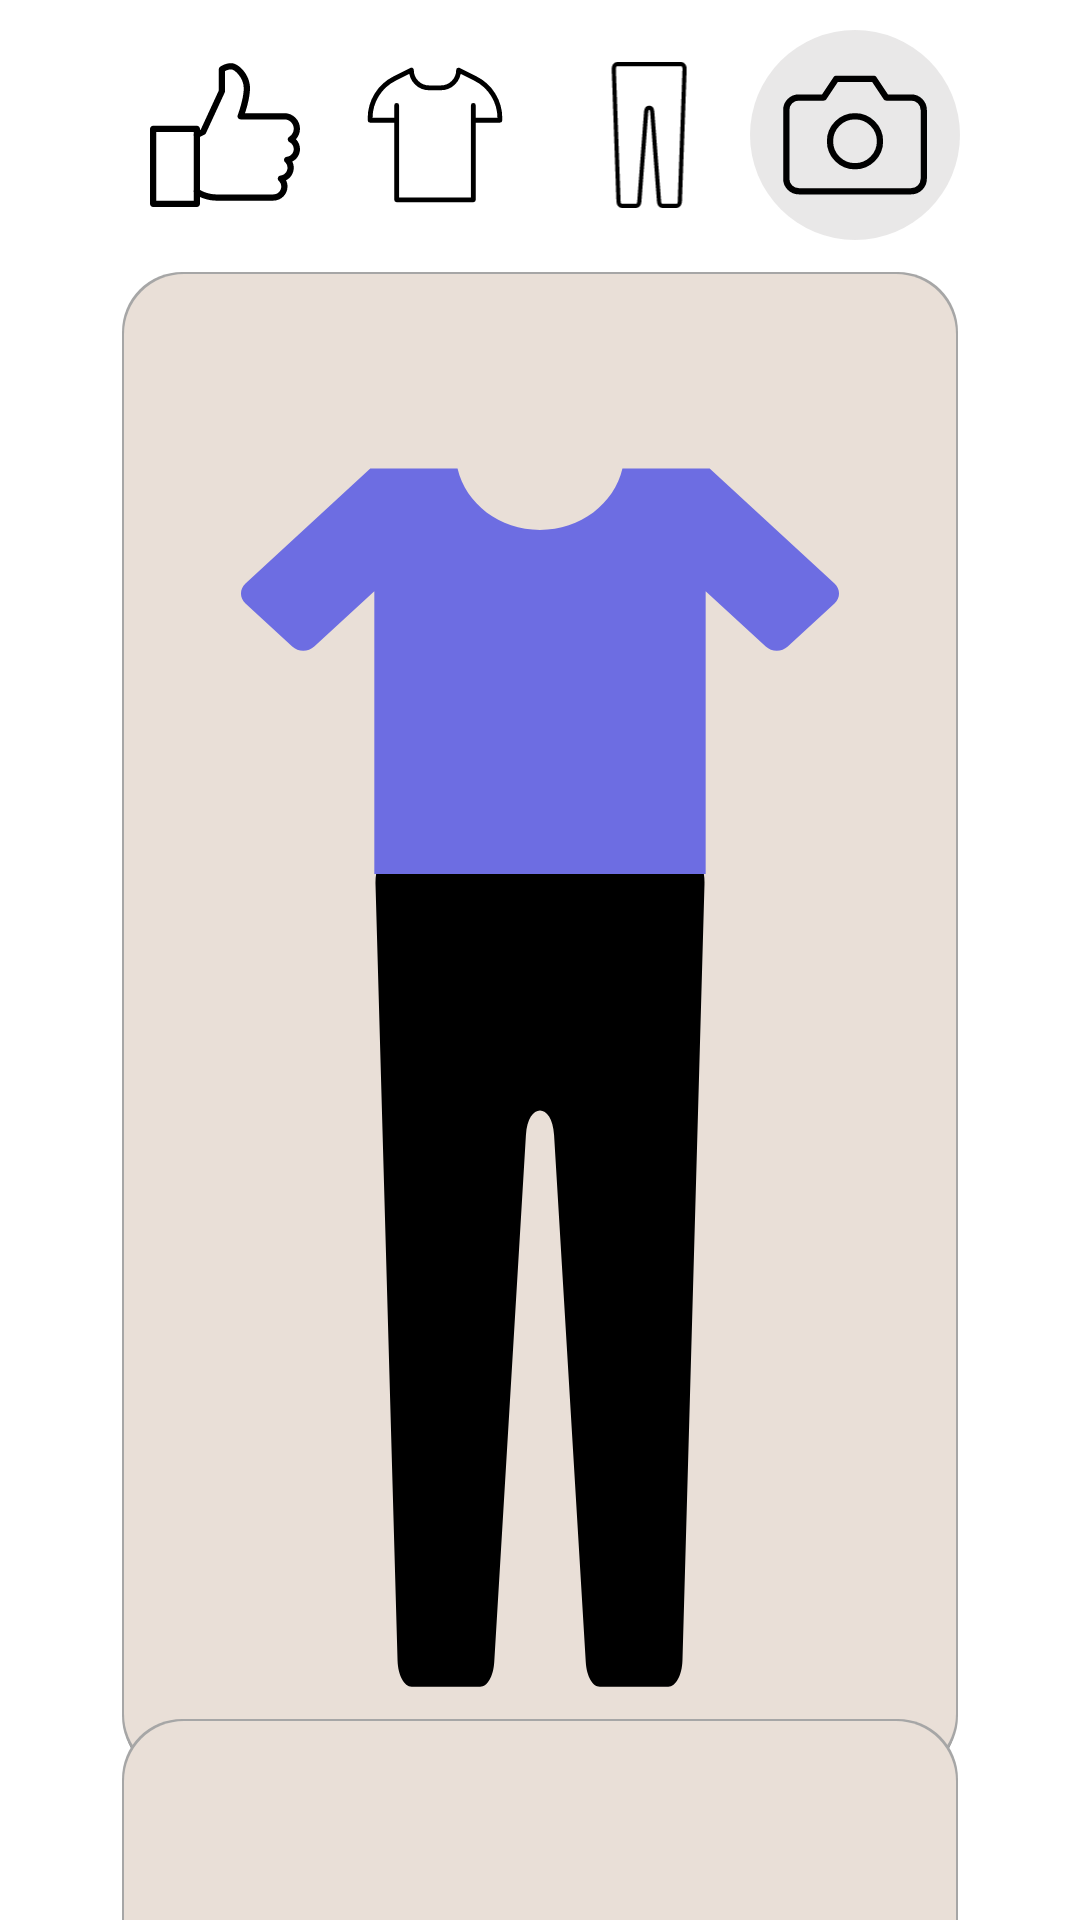

Android layout source for this screen:
<!-- AndroidManifest.xml: application theme Theme.AppCompat.NoActionBar -->
<!-- res/layout/fashion_palette_frag.xml -->
<?xml version="1.0" encoding="utf-8"?>
<layout xmlns:android="http://schemas.android.com/apk/res/android"
    xmlns:app="http://schemas.android.com/apk/res-auto"
    xmlns:tools="http://schemas.android.com/tools">

    <data>

    </data>

    <androidx.constraintlayout.widget.ConstraintLayout
        android:layout_width="match_parent"
        android:layout_height="match_parent"
        android:background="@color/white">

        <androidx.constraintlayout.widget.ConstraintLayout
            android:id="@+id/top_view"
            android:layout_width="0dp"
            android:layout_height="70dp"
            android:layout_marginTop="10dp"
            app:layout_constraintTop_toTopOf="parent"
            app:layout_constraintLeft_toLeftOf="@+id/clothes_frame"
            app:layout_constraintRight_toRightOf="@+id/clothes_frame">

            <androidx.appcompat.widget.AppCompatImageView
                android:id="@+id/btn_recommended"
                android:layout_width="70dp"
                android:layout_height="70dp"
                android:background="@drawable/selector_btn_click"
                android:padding="10dp"
                android:src="@drawable/ic_thumbs_up"
                app:layout_constraintTop_toTopOf="parent"
                app:layout_constraintLeft_toLeftOf="parent"
                app:layout_constraintBottom_toBottomOf="parent"
                />

            <androidx.appcompat.widget.AppCompatImageView
                android:id="@+id/btn_shirts"
                android:layout_width="70dp"
                android:layout_height="70dp"
                android:background="@drawable/selector_btn_click"
                android:padding="10dp"
                android:src="@drawable/ic_btn_shirts"
                app:layout_constraintTop_toTopOf="parent"
                app:layout_constraintLeft_toRightOf="@+id/btn_recommended"
                app:layout_constraintRight_toLeftOf="@+id/btn_pants"
                app:layout_constraintBottom_toBottomOf="parent"
                />

            <androidx.appcompat.widget.AppCompatImageView
                android:id="@+id/btn_pants"
                android:layout_width="70dp"
                android:layout_height="70dp"
                android:background="@drawable/selector_btn_click"
                android:padding="10dp"
                android:src="@drawable/ic_btn_pants"
                app:layout_constraintTop_toTopOf="parent"
                app:layout_constraintLeft_toRightOf="@+id/btn_shirts"
                app:layout_constraintRight_toLeftOf="@+id/btn_take_picture"
                app:layout_constraintBottom_toBottomOf="parent"
                />


            <androidx.appcompat.widget.AppCompatImageView
                android:id="@+id/btn_take_picture"
                android:layout_width="70dp"
                android:layout_height="70dp"
                android:background="@drawable/shape_gray_radius"
                android:padding="10dp"
                android:src="@drawable/ic_camera"
                app:layout_constraintRight_toRightOf="parent"
                app:layout_constraintTop_toTopOf="parent"
                app:layout_constraintBottom_toBottomOf="parent"/>
        </androidx.constraintlayout.widget.ConstraintLayout>


        <androidx.constraintlayout.widget.ConstraintLayout
            android:id="@+id/clothes_frame"
            android:layout_width="0dp"
            android:layout_height="wrap_content"
            android:layout_marginLeft="40dp"
            android:layout_marginTop="10dp"
            android:layout_marginRight="40dp"
            android:background="@drawable/shape_rec_beige_round_shadow"
            app:layout_constraintLeft_toLeftOf="parent"
            app:layout_constraintRight_toRightOf="parent"
            app:layout_constraintTop_toBottomOf="@+id/top_view">

            <androidx.appcompat.widget.AppCompatImageView
                android:id="@+id/img_shirts"
                android:layout_width="200dp"
                android:layout_height="200dp"
                android:scaleType="fitEnd"
                android:src="@drawable/shirts"
                app:layout_constraintLeft_toLeftOf="parent"
                app:layout_constraintRight_toRightOf="parent"
                app:layout_constraintTop_toTopOf="parent" />

            <androidx.appcompat.widget.AppCompatImageView
                android:id="@+id/img_pants"
                android:layout_width="200dp"
                android:layout_height="300dp"
                android:scaleType="fitStart"
                android:src="@drawable/pants"
                app:layout_constraintLeft_toLeftOf="parent"
                app:layout_constraintRight_toRightOf="parent"
                app:layout_constraintTop_toBottomOf="@+id/img_shirts" />

        </androidx.constraintlayout.widget.ConstraintLayout>

        <androidx.recyclerview.widget.RecyclerView
            android:id="@+id/list_color"
            android:layout_width="0dp"
            android:layout_height="100dp"
            android:layout_marginTop="10dp"
            android:background="@drawable/shape_rec_beige_round_shadow"
            app:layout_constraintTop_toBottomOf="@+id/clothes_frame"
            app:layout_constraintLeft_toLeftOf="@+id/clothes_frame"
            app:layout_constraintRight_toRightOf="@+id/clothes_frame"
            app:layout_constraintBottom_toBottomOf="parent"
            />

    </androidx.constraintlayout.widget.ConstraintLayout>
</layout>
<!-- resources referenced by this layout -->
<resources>
  <color name="white">#FFFFFFFF</color>
  <!-- drawable ic_btn_pants (drawable) -->
  <vector xmlns:android="http://schemas.android.com/apk/res/android"
      android:width="31dp"
      android:height="36dp"
      android:viewportWidth="31"
      android:viewportHeight="36">
    <path
        android:strokeWidth="1"
        android:pathData="M8.001,2.196C7.978,1.547 8.312,1 8.732,1H24.268C24.688,1 25.022,1.547 24.999,2.196L23.86,33.93C23.838,34.53 23.517,35 23.129,35H19.591C19.22,35 18.908,34.57 18.865,33.999L17.227,12.456C17.126,11.122 15.874,11.122 15.773,12.456L14.135,33.999C14.092,34.57 13.78,35 13.408,35H9.871C9.483,35 9.162,34.53 9.14,33.93L8.001,2.196Z"
        android:fillColor="#00000000"
        android:strokeColor="#000000"/>
  </vector>
  <!-- drawable ic_camera (drawable) -->
  <vector xmlns:android="http://schemas.android.com/apk/res/android"
      android:width="24dp"
      android:height="24dp"
      android:viewportWidth="24"
      android:viewportHeight="24">
    <path
        android:strokeWidth="1"
        android:pathData="M23,19C23,19.53 22.789,20.039 22.414,20.414C22.039,20.789 21.53,21 21,21H3C2.47,21 1.961,20.789 1.586,20.414C1.211,20.039 1,19.53 1,19V8C1,7.47 1.211,6.961 1.586,6.586C1.961,6.211 2.47,6 3,6H7L9,3H15L17,6H21C21.53,6 22.039,6.211 22.414,6.586C22.789,6.961 23,7.47 23,8V19Z"
        android:strokeLineJoin="round"
        android:fillColor="#00000000"
        android:strokeColor="#000000"
        android:strokeLineCap="round"/>
    <path
        android:strokeWidth="1"
        android:pathData="M12,17C14.209,17 16,15.209 16,13C16,10.791 14.209,9 12,9C9.791,9 8,10.791 8,13C8,15.209 9.791,17 12,17Z"
        android:strokeLineJoin="round"
        android:fillColor="#00000000"
        android:strokeColor="#000000"
        android:strokeLineCap="round"/>
  </vector>
  <!-- drawable pants (drawable) -->
  <vector xmlns:android="http://schemas.android.com/apk/res/android"
      android:width="31dp"
      android:height="43dp"
      android:viewportWidth="31"
      android:viewportHeight="43">
    <group>
      <clip-path
          android:pathData="M0,0h31v43h-31z"/>
      <path
          android:pathData="M7.001,0.513C6.978,-0.309 7.312,-1 7.732,-1H23.268C23.688,-1 24.022,-0.309 23.999,0.513L22.86,40.646C22.838,41.406 22.517,42 22.129,42H18.591C18.22,42 17.908,41.456 17.865,40.734L16.227,13.489C16.126,11.801 14.874,11.801 14.773,13.489L13.135,40.734C13.092,41.456 12.78,42 12.408,42H8.871C8.483,42 8.162,41.406 8.14,40.646L7.001,0.513Z"
          android:fillColor="@color/pants"/>
    </group>
  </vector>
  <!-- drawable selector_btn_click (drawable) -->
  <?xml version="1.0" encoding="utf-8"?>
  <selector xmlns:android="http://schemas.android.com/apk/res/android">
      <item
          android:state_selected="true"
          android:drawable="@drawable/shape_darkgray_radius"/>
      <item
          android:state_selected="false"
          android:drawable="@drawable/shape_gray_radius"/>
  </selector>
  <!-- drawable shape_gray_radius (drawable) -->
  <?xml version="1.0" encoding="utf-8"?>
  <shape xmlns:android="http://schemas.android.com/apk/res/android"
      android:shape="oval">
      <solid android:color="@color/transparent_gray"/>
  </shape>
  <color name="pants">#000000</color>
  <color name="transparent_gray">#338F8C8C</color>
  <color name="dark_gray">#747474</color>
  <color name="gray">#A6A6A6</color>
  <color name="light_beige">#E9DFD7</color>
  <color name="shirts">#6D6DE2</color>
</resources>
